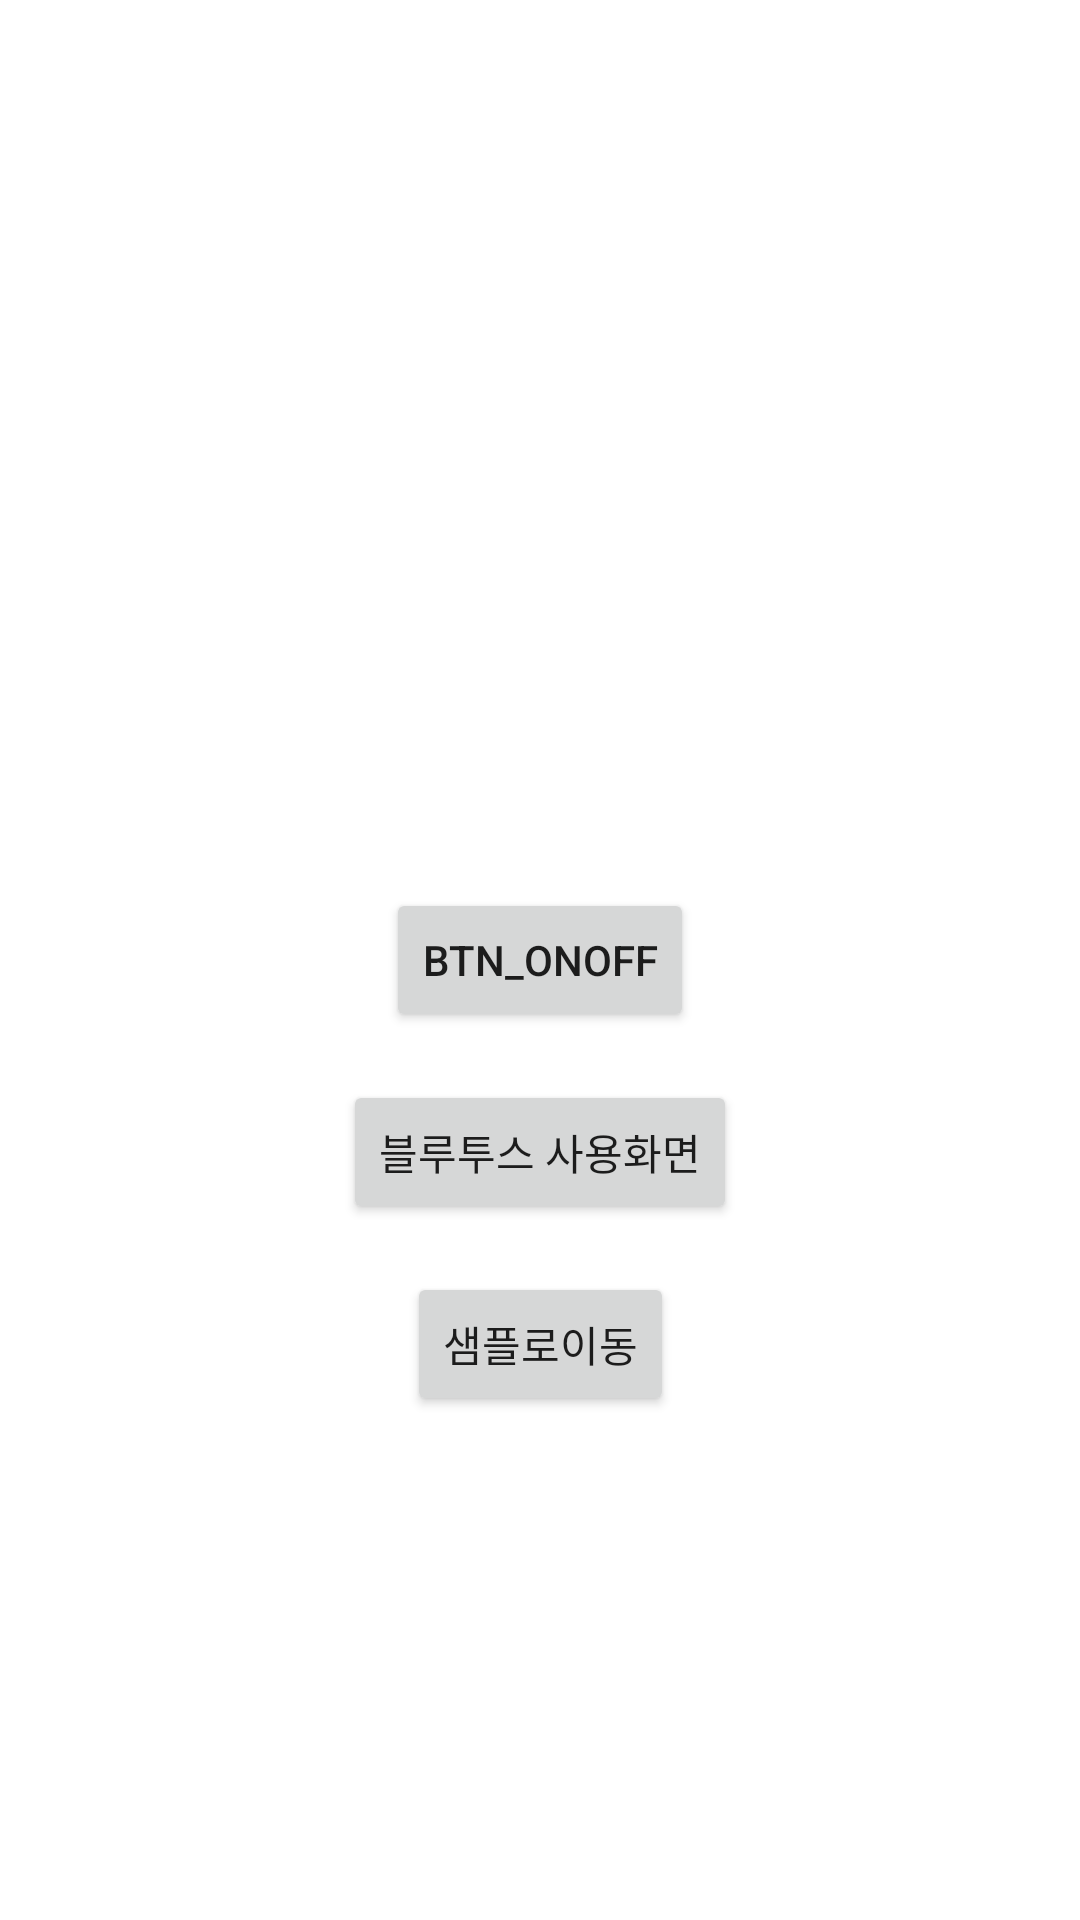

Android layout source for this screen:
<!-- AndroidManifest.xml: application theme Theme.BluetoothConnetion -->
<!-- res/layout/activity_main.xml -->
<?xml version="1.0" encoding="utf-8"?>
<androidx.constraintlayout.widget.ConstraintLayout
    xmlns:android="http://schemas.android.com/apk/res/android"
    xmlns:app="http://schemas.android.com/apk/res-auto"
    xmlns:tools="http://schemas.android.com/tools"
    android:layout_width="match_parent"
    android:layout_height="match_parent"
    tools:context=".MainActivity">

    <Button
        android:id="@+id/btn_sub"
        android:layout_width="wrap_content"
        android:layout_height="wrap_content"
        android:layout_marginTop="16dp"
        android:text="블루투스 사용화면"
        app:layout_constraintEnd_toEndOf="@+id/btn_onOff"
        app:layout_constraintStart_toStartOf="@+id/btn_onOff"
        app:layout_constraintTop_toBottomOf="@+id/btn_onOff" />

    <Button
        android:id="@+id/btn_onOff"
        android:layout_width="wrap_content"
        android:layout_height="wrap_content"
        android:text="btn_onOff"
        app:layout_constraintBottom_toBottomOf="parent"
        app:layout_constraintEnd_toEndOf="parent"
        app:layout_constraintStart_toStartOf="parent"
        app:layout_constraintTop_toTopOf="parent" />

    <Button
        android:id="@+id/btn_gotoTheSample"
        android:layout_width="wrap_content"
        android:layout_height="wrap_content"
        android:layout_marginTop="16dp"
        android:text="샘플로이동"
        app:layout_constraintEnd_toEndOf="@+id/btn_sub"
        app:layout_constraintStart_toStartOf="@+id/btn_sub"
        app:layout_constraintTop_toBottomOf="@+id/btn_sub" />

</androidx.constraintlayout.widget.ConstraintLayout>
<!-- resources referenced by this layout -->
<resources>
  <style name="Theme.BluetoothConnetion" parent="Theme.MaterialComponents.DayNight.DarkActionBar">
          
          <item name="colorPrimary">@color/purple_500</item>
          <item name="colorPrimaryVariant">@color/purple_700</item>
          <item name="colorOnPrimary">@color/white</item>
          
          <item name="colorSecondary">@color/teal_200</item>
          <item name="colorSecondaryVariant">@color/teal_700</item>
          <item name="colorOnSecondary">@color/black</item>
          
          <item name="android:statusBarColor" tools:targetApi="l">?attr/colorPrimaryVariant</item>
          
      </style>
  <!-- not gathered from this repository: default colours our renderer supplied (Android Studio template values) -->
  <color name="purple_500">#FF6200EE</color>
  <color name="purple_700">#FF3700B3</color>
  <color name="teal_200">#FF03DAC5</color>
  <color name="teal_700">#FF018786</color>
  <color name="black">#FF000000</color>
  <color name="white">#FFFFFFFF</color>
</resources>
